The GitHub repository anmesh-vicky/Bilinear_Coord_Ebeam contains a labelled image folder "data" with 12 categories: Centred, Hexagonal, Noise, Obilique, Rectangular, Square, centred, hexagonal, noise, oblique, rectangular, square. Examples follow, each with its label.

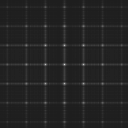
Label: rectangular

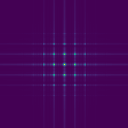
Label: Square

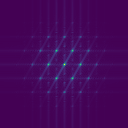
Label: Hexagonal

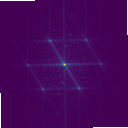
Label: Obilique

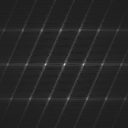
Label: centred

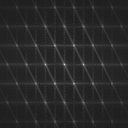
Label: hexagonal
